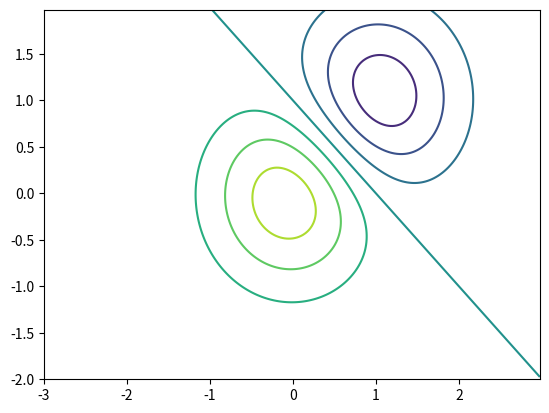

Reproduce this figure in Python.
import numpy as np
import matplotlib
import matplotlib.cm as cm
import matplotlib.pyplot as plt

delta = 0.025
x = np.arange(-3.0, 3.0, delta)
y = np.arange(-2.0, 2.0, delta)
X, Y = np.meshgrid(x, y)
Z = (np.exp(-X**2 - Y**2) - np.exp(-(X-1)**2 - (Y-1)**2)) * 2

fig, ax = plt.subplots()
CS = ax.contour(X, Y, Z)
plt.show()